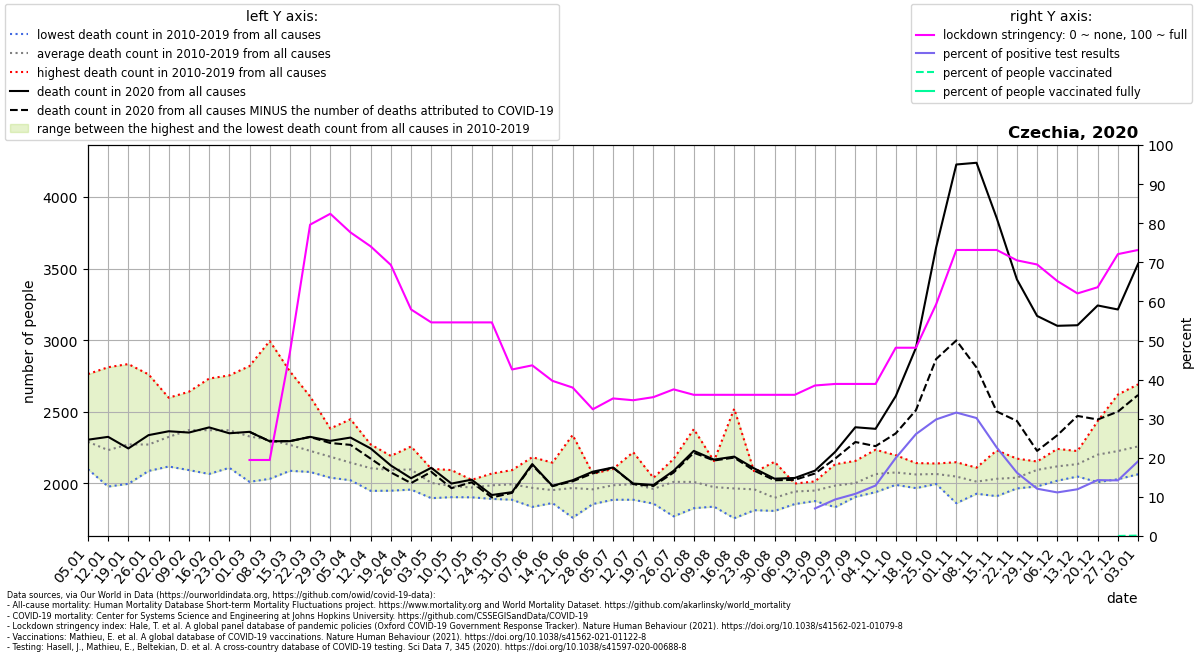

Source data for this figure (header and first rows):
location, date, time, time_unit, deaths_2010_all_ages, deaths_2011_all_ages, deaths_2012_all_ages, deaths_2013_all_ages, deaths_2014_all_ages, deaths_2015_all_ages, deaths_2016_all_ages, deaths_2017_all_ages, deaths_2018_all_ages, deaths_2019_all_ages, deaths_2020_all_ages, deaths_2021_all_ages, new_deaths, new_cases_smoothed, new_tests_smoothed, stringency_index, people_vaccinated, people_fully_vaccinated, population, positive_test_percent
Czechia, 2020-01-05, 1, weekly, 2155, 2249, 2262, 2313, 2099, 2378, 2222, 2763, 2143, 2321, 2305, 3816, , , , , , , , 
Czechia, 2020-01-12, 2, weekly, 2095, 2117, 2188, 2233, 1978, 2432, 2054, 2811, 2126, 2290, 2325, 3729, , , , , , , , 
Czechia, 2020-01-19, 3, weekly, 2200, 2139, 2103, 2339, 1997, 2396, 2175, 2833, 2230, 2311, 2244, 3579, , , , , , , , 
Czechia, 2020-01-26, 4, weekly, 2105, 2087, 2115, 2358, 2117, 2499, 2116, 2761, 2190, 2365, 2337, 3424, , , , , , , , 
Czechia, 2020-02-02, 5, weekly, 2167, 2274, 2201, 2459, 2118, 2580, 2137, 2598, 2216, 2497, 2364, 3253, , , , , , , , 
Czechia, 2020-02-09, 6, weekly, 2253, 2275, 2281, 2490, 2093, 2598, 2245, 2640, 2404, 2445, 2355, 3422, , , , , , , , 
Czechia, 2020-02-16, 7, weekly, 2193, 2252, 2321, 2385, 2066, 2732, 2160, 2492, 2602, 2509, 2391, 3467, , , , , , , , 
Czechia, 2020-02-23, 8, weekly, 2161, 2298, 2274, 2365, 2109, 2684, 2214, 2357, 2754, 2496, 2350, 3609, , , , , , , , 
Czechia, 2020-03-01, 9, weekly, 2136, 2255, 2243, 2303, 2011, 2609, 2235, 2353, 2819, 2313, 2360, 3898, 0.0, , , 19.44, , , 10708982, 
Czechia, 2020-03-08, 10, weekly, 2190, 2212, 2233, 2318, 2032, 2357, 2096, 2225, 2994, 2383, 2294, 4006, 0.0, 3.095, , 19.44, , , 10708982, 
Czechia, 2020-03-15, 11, weekly, 2141, 2286, 2194, 2325, 2088, 2291, 2155, 2164, 2782, 2262, 2295, 3815, 0.0, 15.18, , 46.96, , , 10708982, 
Czechia, 2020-03-22, 12, weekly, 2101, 2080, 2216, 2351, 2194, 2273, 2148, 2103, 2607, 2198, 2325, 3448, 1.0, 80.82, , 79.63, , , 10708982, 
Czechia, 2020-03-29, 13, weekly, 2040, 2096, 2286, 2324, 2122, 2222, 2191, 2075, 2383, 2124, 2297, 3378, 15.0, 186.4, , 82.41, , , 10708982, 
Czechia, 2020-04-05, 14, weekly, 2022, 2060, 2089, 2448, 2023, 2209, 2138, 2069, 2262, 2131, 2320, 2931, 51.0, 263, , 77.64, , , 10708982, 
Czechia, 2020-04-12, 15, weekly, 1948, 2024, 2268, 2272, 1970, 2111, 2075, 1994, 2257, 2145, 2244, 2614, 71.0, 233.7, , 74.07, , , 10708982, 
Czechia, 2020-04-19, 16, weekly, 2095, 2150, 2144, 2192, 2027, 2183, 1949, 2043, 2061, 2094, 2125, 2493, 48.0, 131.6, , 69.31, , , 10708982, 
Czechia, 2020-04-26, 17, weekly, 2084, 1957, 2258, 2083, 2039, 2193, 2114, 2051, 2090, 2103, 2036, 2470, 34.0, 113.5, , 57.94, , , 10708982, 
Czechia, 2020-05-03, 18, weekly, 1897, 1947, 2102, 1969, 1984, 2041, 1982, 2041, 2022, 2051, 2109, 2272, 28.0, 65.35, , 54.63, , , 10708982, 
Czechia, 2020-05-10, 19, weekly, 1904, 2009, 1933, 1950, 1906, 1988, 2001, 2074, 1958, 2093, 1999, 2227, 32.0, 51.67, , 54.63, , , 10708982, 
Czechia, 2020-05-17, 20, weekly, 2025, 1957, 1971, 1948, 1903, 1983, 1964, 1974, 1962, 2025, 2026, 2019, 18.0, 47.71, , 54.63, , , 10708982, 
Czechia, 2020-05-24, 21, weekly, 1964, 1892, 2035, 1975, 2069, 1993, 2000, 1932, 2013, 1995, 1919, 1920, 17.0, 61.49, , 54.63, , , 10708982, 
Czechia, 2020-05-31, 22, weekly, 1928, 1920, 2004, 2005, 1886, 2029, 2042, 2033, 1995, 2093, 1939, 1989, 5.0, 53.18, , 42.59, , , 10708982, 
Czechia, 2020-06-07, 23, weekly, 2183, 1931, 1917, 1949, 1927, 1995, 1893, 1836, 2038, 2020, 2135, 1866, 7.0, 47.96, , 43.65, , , 10708982, 
Czechia, 2020-06-14, 24, weekly, 1900, 1878, 1971, 1908, 2089, 1886, 1915, 1978, 1863, 2145, 1983, , 2.0, 56.29, , 39.68, , , 10708982, 
Czechia, 2020-06-21, 25, weekly, 1914, 1868, 2023, 2338, 1796, 1761, 1993, 2042, 1964, 1980, 2022, , 7.0, 58.96, , 37.96, , , 10708982, 
Czechia, 2020-06-28, 26, weekly, 2066, 1936, 2020, 1856, 1903, 1890, 1970, 1939, 1940, 2067, 2082, , 12.0, 97.76, , 32.41, , , 10708982, 
Czechia, 2020-07-05, 27, weekly, 1969, 1948, 2101, 1999, 1939, 2050, 1886, 1953, 1979, 2046, 2111, , 0.0, 173.4, , 35.18, , , 10708982, 
Czechia, 2020-07-12, 28, weekly, 2218, 2033, 1900, 1953, 1905, 2139, 1918, 1886, 2041, 1956, 1999, , 4.0, 102.4, , 34.72, , , 10708982, 
Czechia, 2020-07-19, 29, weekly, 1958, 1859, 1860, 1943, 2029, 1943, 1981, 1972, 2039, 2034, 1989, , 7.0, 100.7, , 35.51, , , 10708982, 
Czechia, 2020-07-26, 30, weekly, 1813, 1891, 2033, 2141, 2085, 2109, 1942, 1770, 2153, 2171, 2088, , 12.0, 167.4, , 37.5, , , 10708982, 
Czechia, 2020-08-02, 31, weekly, 1879, 2021, 2015, 2052, 1958, 1886, 1827, 2077, 2379, 2010, 2227, , 13.0, 213.1, , 36.11, , , 10708982, 
Czechia, 2020-08-09, 32, weekly, 1989, 1838, 1921, 2022, 1873, 2156, 1839, 1959, 2118, 2027, 2166, , 6.0, 211.2, , 36.11, , , 10708982, 
Czechia, 2020-08-16, 33, weekly, 1944, 1933, 1834, 1757, 1900, 2521, 1949, 1861, 1923, 2026, 2187, , 7.0, 227.5, , 36.11, , , 10708982, 
Czechia, 2020-08-23, 34, weekly, 1921, 2078, 2024, 1860, 1890, 1813, 2043, 1939, 2004, 2011, 2104, , 15.0, 253.9, , 36.11, , , 10708982, 
Czechia, 2020-08-30, 35, weekly, 1808, 1819, 1817, 1855, 1912, 1963, 1918, 1848, 1902, 2151, 2033, , 11.0, 312.1, , 36.11, , , 10708982, 
Czechia, 2020-09-06, 36, weekly, 1986, 1905, 1899, 1856, 1999, 1989, 1980, 1920, 1979, 1922, 2038, , 13.0, 449.6, , 36.11, , , 10708982, 
Czechia, 2020-09-13, 37, weekly, 2010, 1938, 1933, 1877, 1940, 1922, 1930, 1991, 2014, 1944, 2089, , 20.0, 864.8, 12274, 38.49, , , 10708982, 7.046
Czechia, 2020-09-20, 38, weekly, 2134, 1908, 1862, 1989, 2014, 1961, 1834, 2058, 2056, 2030, 2220, , 47.0, 1585, 16962, 38.89, , , 10708982, 9.345
Czechia, 2020-09-27, 39, weekly, 1996, 1931, 2024, 1970, 2009, 1915, 1988, 2125, 1906, 2157, 2392, , 103.0, 2078, 19266, 38.89, , , 10708982, 10.78
Czechia, 2020-10-04, 40, weekly, 2115, 1974, 1939, 2065, 2049, 2007, 1991, 2235, 2123, 2153, 2381, , 121.0, 2304, 17852, 38.89, , , 10708982, 12.9
Czechia, 2020-10-11, 41, weekly, 2071, 2116, 1990, 2035, 2006, 2035, 2083, 2156, 2076, 2197, 2609, , 260.0, 3925, 19668, 48.15, , , 10708982, 19.96
Czechia, 2020-10-18, 42, weekly, 2087, 2122, 2015, 1967, 2069, 2080, 2142, 2029, 2014, 2099, 2946, , 435.0, 6737, 25850, 48.15, , , 10708982, 26.06
Czechia, 2020-10-25, 43, weekly, 2035, 2048, 2072, 1996, 2111, 2098, 2035, 2101, 2024, 2139, 3647, , 779.0, 10466, 35100, 59.26, , , 10708982, 29.82
Czechia, 2020-11-01, 44, weekly, 2142, 2087, 2028, 1862, 2080, 2016, 1997, 2053, 2148, 2066, 4226, , 1228, 12343, 39096, 73.15, , , 10708982, 31.57
Czechia, 2020-11-08, 45, weekly, 1988, 2021, 1928, 1997, 2007, 2020, 1968, 2040, 2046, 2110, 4238, , 1429, 11310, 37487, 73.15, , , 10708982, 30.17
Czechia, 2020-11-15, 46, weekly, 1982, 2035, 1977, 1911, 1980, 2023, 2134, 2057, 1991, 2231, 3852, , 1350, 7976, 35234, 73.15, , , 10708982, 22.64
Czechia, 2020-11-22, 47, weekly, 1995, 2041, 1984, 1965, 1971, 1975, 2084, 2071, 2141, 2173, 3424, , 988.0, 5265, 32494, 70.5, , , 10708982, 16.2
Czechia, 2020-11-29, 48, weekly, 2086, 2116, 2153, 2074, 2066, 1979, 2125, 2116, 2095, 2134, 3169, , 942.0, 4232, 35000, 69.44, , , 10708982, 12.09
Czechia, 2020-12-06, 49, weekly, 2101, 2154, 2052, 2049, 2241, 2019, 2200, 2102, 2194, 2078, 3100, , 764.0, 3788, 33994, 65.21, , , 10708982, 11.14
Czechia, 2020-12-13, 50, weekly, 2123, 2087, 2141, 2050, 2144, 2048, 2204, 2187, 2136, 2226, 3104, , 633.0, 3795, 31744, 62.04, , , 10708982, 11.96
Czechia, 2020-12-20, 51, weekly, 2189, 2235, 2148, 2085, 2237, 2009, 2435, 2119, 2303, 2248, 3242, , 796.0, 5612, 39244, 63.63, , , 10708982, 14.3
Czechia, 2020-12-27, 52, weekly, 2192, 2245, 2228, 2121, 2232, 2029, 2620, 2201, 2145, 2245, 3214, , 713.0, 7263, 51076, 72.09, 1260, , 10708982, 14.22
Czechia, 2021-01-03, 53, weekly, , , , , , , , , , , 3533, , 916.0, 8471, 44349, 73.15, 10366, , 10708982, 19.1
